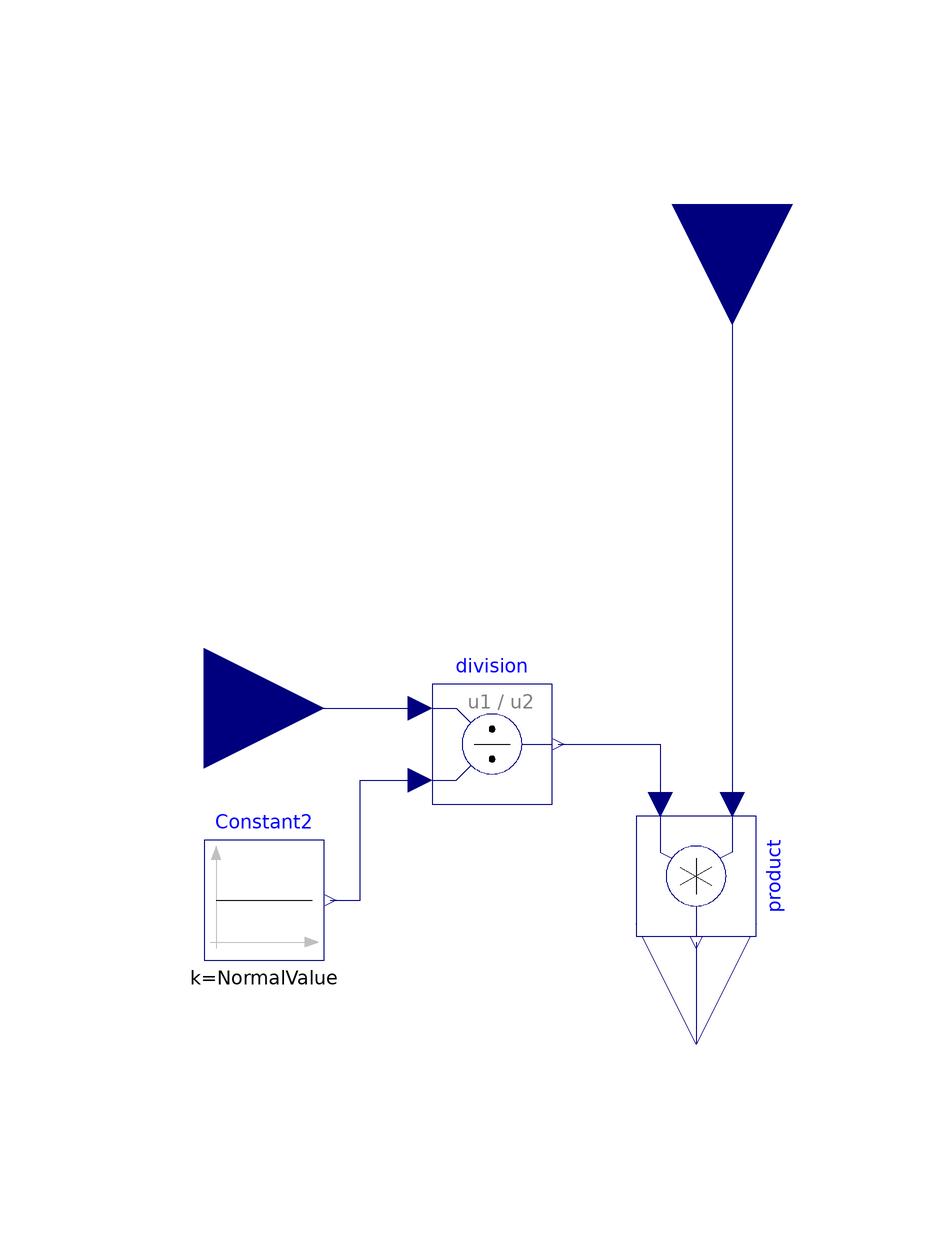

The component connection diagram of the Modelica model below, drawn from its own Placement and Line annotations.

model Effect "normalization and multiplication"
     extends Icons.BaseFactorIcon;

     parameter Real NormalValue=1
        "Normal value of u, because y=(u/NormalValue)*yBase.";
     Modelica.Blocks.Interfaces.RealInput u
                  annotation (Placement(transformation(extent={{-102,-24},{-62,16}}),
            iconTransformation(extent={{-108,-10},{-88,10}})));

     Modelica.Blocks.Math.Product product  annotation (Placement(transformation(
            extent={{-10,-10},{10,10}},
            rotation=270,
            origin={0,-32})));
      Real effect;
      Modelica.Blocks.Math.Division division
        annotation (Placement(transformation(extent={{-44,-20},{-24,0}})));
      Modelica.Blocks.Sources.Constant      Constant2(k=NormalValue)
                                               annotation (Placement(
            transformation(extent={{-82,-46},{-62,-26}})));
    equation
      effect = u;
      connect(yBase, product.u1) annotation (Line(
          points={{6,80},{6,30},{6,-20},{6,-20}},
          color={0,0,127},
          smooth=Smooth.None));
      connect(product.y, y) annotation (Line(
          points={{-2.02067e-015,-43},{-2.02067e-015,-55.5},{0,-55.5},{0,-60}},
          color={0,0,127},
          smooth=Smooth.None));
      connect(Constant2.y, division.u2) annotation (Line(
          points={{-61,-36},{-56,-36},{-56,-16},{-46,-16}},
          color={0,0,127},
          smooth=Smooth.None));
      connect(u, division.u1) annotation (Line(
          points={{-82,-4},{-46,-4}},
          color={0,0,127},
          smooth=Smooth.None));
      connect(division.y, product.u2) annotation (Line(
          points={{-23,-10},{-6,-10},{-6,-20}},
          color={0,0,127},
          smooth=Smooth.None));
      annotation (Diagram(coordinateSystem(preserveAspectRatio=false,extent={{-100,-100},
                {100,100}}),       graphics), Documentation(revisions="<html>
<p><i>2009-2010</i></p>
<p>Marek Matejak, Charles University, Prague, Czech Republic </p>
</html>",
        info="<html>
<p><h4>y = yBase * u</h4></p>
</html>"),
        Icon(graphics));
    end Effect;